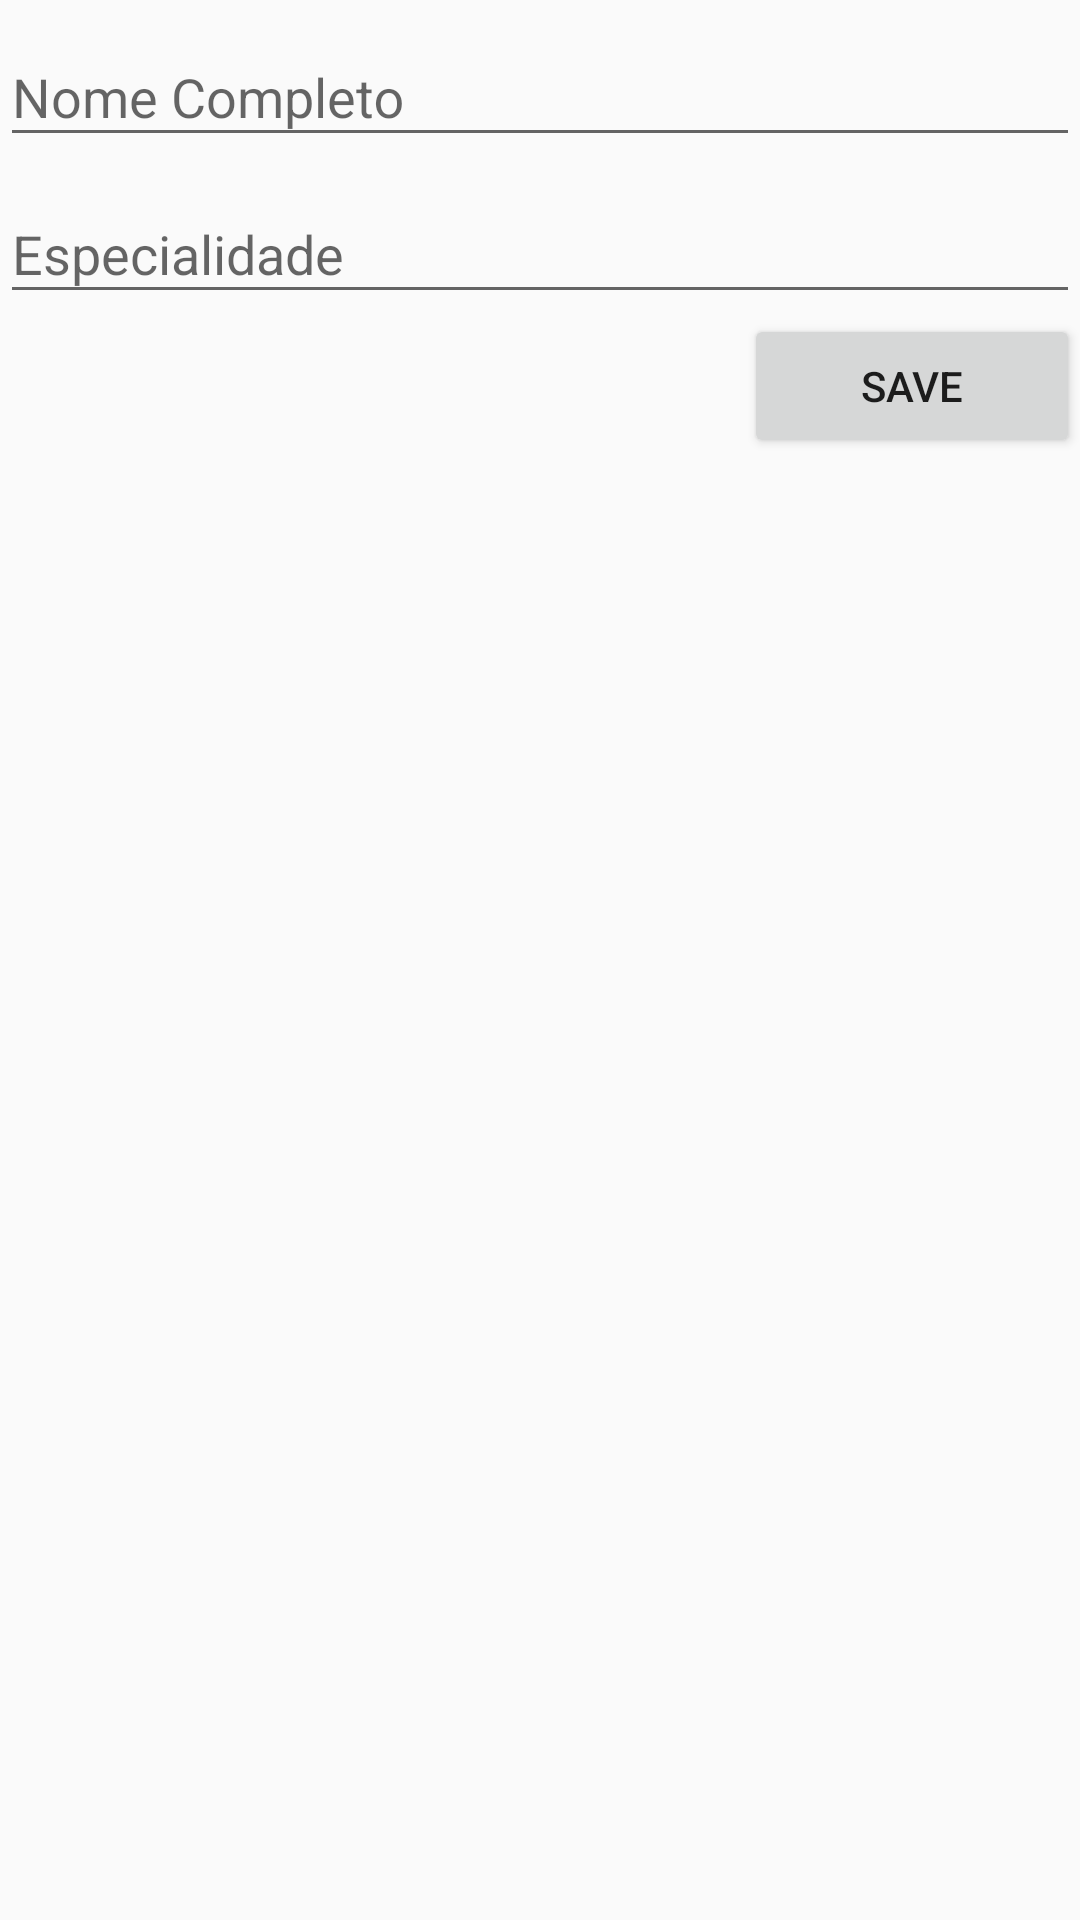

The Android layout XML behind this screen, and the referenced resources:
<!-- AndroidManifest.xml: application theme AppTheme -->
<!-- res/layout/fragment_alterar_medico.xml -->
<LinearLayout xmlns:android="http://schemas.android.com/apk/res/android"
              xmlns:tools="http://schemas.android.com/tools"
              android:layout_width="match_parent"
              android:layout_height="match_parent"
              android:orientation="vertical"
              tools:context=".NovoMedicoFragment">

    <android.support.design.widget.TextInputLayout
        android:layout_width="match_parent"
        android:layout_height="wrap_content">

        <EditText
            android:id="@+id/NomeMedico"
            android:layout_width="match_parent"
            android:layout_height="wrap_content"
            android:hint="@string/Name"/>
    </android.support.design.widget.TextInputLayout>

    <android.support.design.widget.TextInputLayout
        android:layout_width="match_parent"
        android:layout_height="wrap_content">

        <EditText
            android:id="@+id/Especialidade"
            android:layout_width="match_parent"
            android:layout_height="wrap_content"
            android:hint="@string/Especialidade"/>
    </android.support.design.widget.TextInputLayout>

    <Button
        android:id="@+id/btnSalvar"
        android:layout_width="112dp"
        android:layout_height="wrap_content"
        android:layout_gravity="right"
        android:text="@string/save"/>

</LinearLayout>
<!-- resources referenced by this layout -->
<resources>
  <string name="Especialidade">Especialidade</string>
  <string name="Name">Nome Completo</string>
  <string name="save">Save</string>
  <style name="AppTheme" parent="Theme.AppCompat.Light.NoActionBar">
          
          <item name="colorPrimary">@color/colorPrimary</item>
          <item name="colorPrimaryDark">@color/colorPrimaryDark</item>
          <item name="colorAccent">@color/colorAccent</item>
      </style>
  <!-- not gathered from this repository: default colours our renderer supplied (Android Studio template values) -->
  <color name="colorPrimary">#FF6200EE</color>
  <color name="colorPrimaryDark">#FF3700B3</color>
  <color name="colorAccent">#FF03DAC5</color>
</resources>
